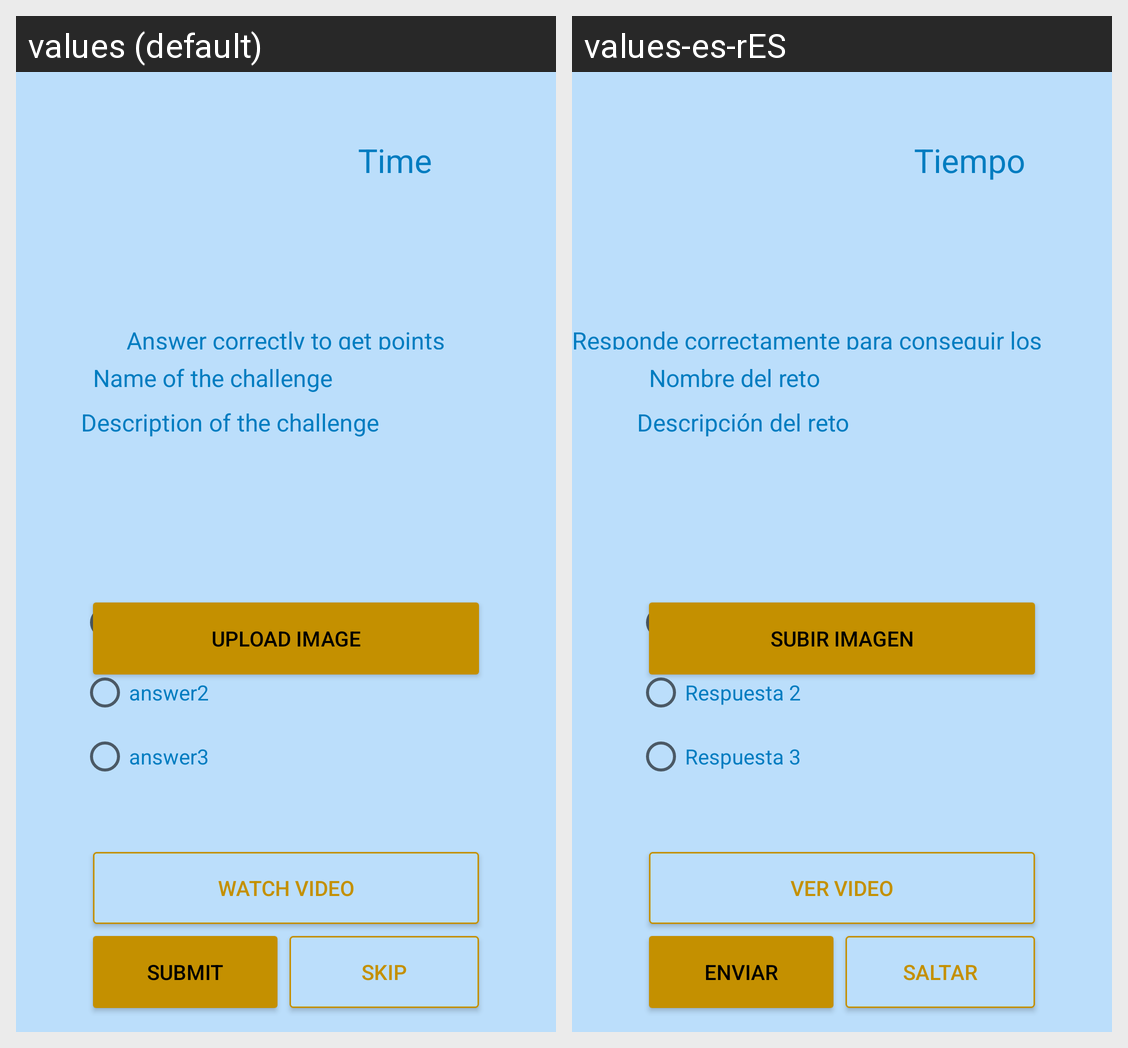

Locale-by-locale string values for the Android screen shown in this grid:
Android screen res/layout/activity_reto.xml rendered under 2 locales, left to right: values (default), values-es-rES. Device: Nexus 5 (rendered at 1080×1920; each locale shown at half size, 540×960, under a caption strip naming it); theme AppTheme.
Strings drawn on this screen, with the default value and each locale's value (text and hints the layout hard-codes, and strings that could not be matched under every locale, appear in the picture but are not listed):

answer1
  values: answer1
  values-es-rES: Respuesta 1

answer2
  values: answer2
  values-es-rES: Respuesta 2

answer3
  values: answer3
  values-es-rES: Respuesta 3

answer_msg
  values: Answer correctly to get points
  values-es-rES: Responde correctamente para conseguir los puntos

descripcion_del_reto
  values: Description of the challenge
  values-es-rES: Descripción del reto

submit
  values: Submit
  values-es-rES: Enviar

skip
  values: Skip
  values-es-rES: Saltar

video
  values: Watch video
  values-es-rES: Ver video

tiempo
  values: Time
  values-es-rES: Tiempo

nombre_del_reto
  values: Name of the challenge
  values-es-rES: Nombre del reto

respuesta
  values: Answer
  values-es-rES: Respuesta

upload_photo
  values: Upload image
  values-es-rES: Subir imagen
